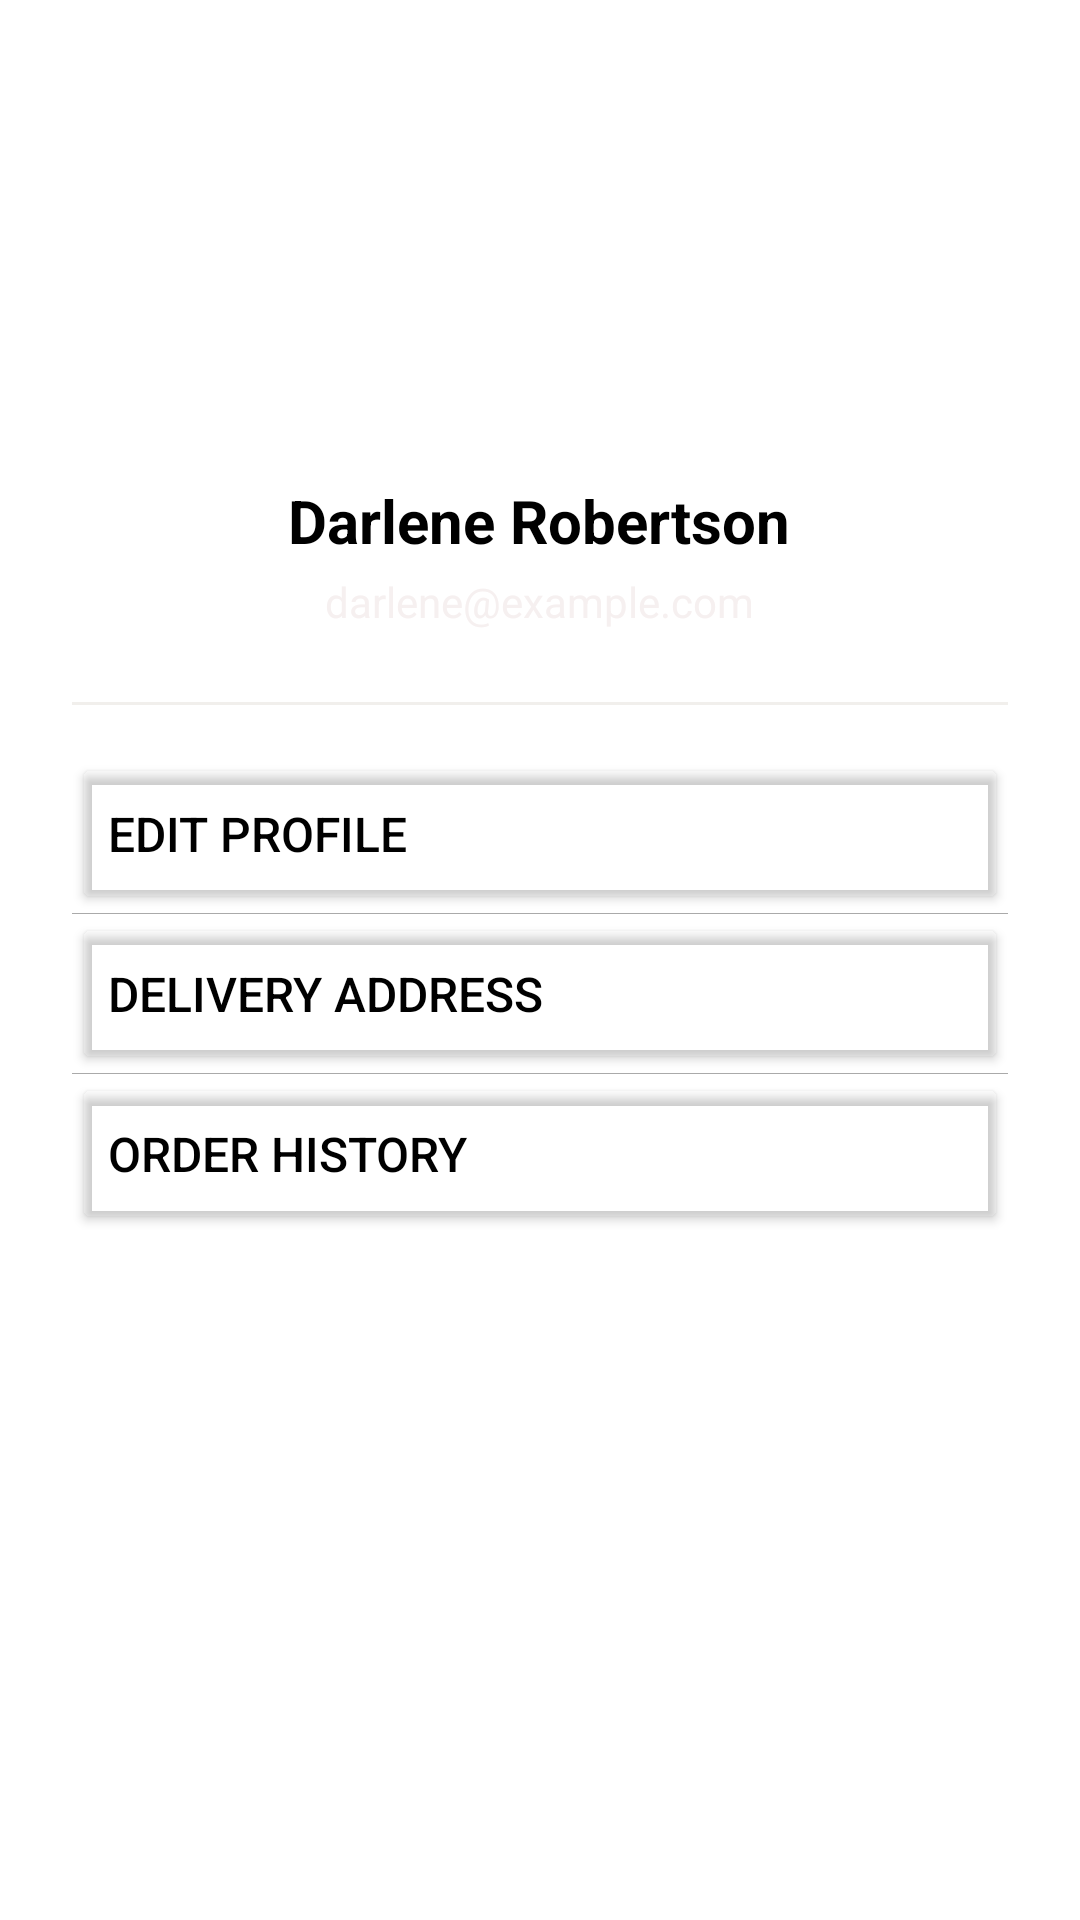

Layout XML and referenced resources for this Android screen:
<!-- AndroidManifest.xml: application theme Theme.WatchStoreAndroid -->
<!-- res/layout/fragment_profile.xml -->
<?xml version="1.0" encoding="utf-8"?>
<LinearLayout xmlns:android="http://schemas.android.com/apk/res/android"
    android:orientation="vertical"
    android:layout_width="match_parent"
    android:layout_height="match_parent"
    android:background="@color/white"
    android:padding="24dp">

    <ImageView
        android:id="@+id/image_avatar"
        android:layout_width="100dp"
        android:layout_height="100dp"
        android:layout_gravity="center_horizontal"
        android:src="@drawable/ic_android_black_24dp"
        android:scaleType="centerCrop"
        android:layout_marginTop="24dp"
        android:background="@drawable/circle_background"
        android:clipToOutline="true" />

    <TextView
        android:id="@+id/text_full_name"
        android:layout_width="wrap_content"
        android:layout_height="wrap_content"
        android:text="Darlene Robertson"
        android:textSize="20sp"
        android:textStyle="bold"
        android:layout_gravity="center_horizontal"
        android:layout_marginTop="12dp"
        android:textColor="@color/black" />

    <TextView
        android:id="@+id/text_email"
        android:layout_width="wrap_content"
        android:layout_height="wrap_content"
        android:text="darlene@example.com"
        android:textSize="14sp"
        android:textColor="@color/gray"
        android:layout_gravity="center_horizontal"
        android:layout_marginTop="4dp" />

    <View
        android:layout_width="match_parent"
        android:layout_height="1dp"
        android:layout_marginTop="24dp"
        android:background="@color/light_gray" />

    <LinearLayout
        android:layout_width="match_parent"
        android:layout_height="wrap_content"
        android:orientation="vertical"
        android:layout_marginTop="16dp"
        android:divider="@android:color/darker_gray"
        android:showDividers="middle">

        <Button
            android:id="@+id/btn_edit_profile"
            style="@style/ProfileMenuButton"
            android:text="Edit Profile" />

        <Button
            android:id="@+id/btn_delivery_address"
            style="@style/ProfileMenuButton"
            android:text="Delivery Address" />

        <Button
            android:id="@+id/btn_order_history"
            style="@style/ProfileMenuButton"
            android:text="Order History" />
    </LinearLayout>
</LinearLayout>
<!-- resources referenced by this layout -->
<resources>
  <color name="black">#FF000000</color>
  <color name="gray">#F6F0F0</color>
  <color name="light_gray">#F1EFEC</color>
  <color name="white">#FFFFFFFF</color>
  <style name="ProfileMenuButton">
          <item name="android:layout_width">match_parent</item>
          <item name="android:layout_height">wrap_content</item>
          <item name="android:backgroundTint">@android:color/transparent</item>
          <item name="android:textColor">@color/black</item>
          <item name="android:textSize">16sp</item>
          <item name="android:gravity">start|center_vertical</item>
          <item name="android:paddingVertical">16dp</item>
      </style>
  <style name="Theme.WatchStoreAndroid" parent="Base.Theme.WatchStoreAndroid" />
  <style name="Base.Theme.WatchStoreAndroid" parent="Theme.Material3.DayNight.NoActionBar">
          
          
      </style>
</resources>
